Photos from the image-classification dataset "dataset" in the GitHub repository norvy19/proyecto-aves. Its 9 classes are: Dacnis Carinegro, Tangara Cabecibaya, Tangara Carafuego, Tangara Cenicienta, Tangara Coronigualda, Tangara Dorada, Tangara Goliplateada, Tangara Golondrina, Tangara Verdinegra.

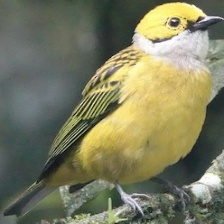
Label: Tangara Goliplateada

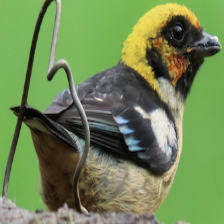
Label: Tangara Carafuego

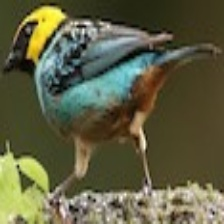
Label: Tangara Coronigualda

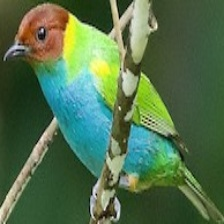
Label: Tangara Cabecibaya

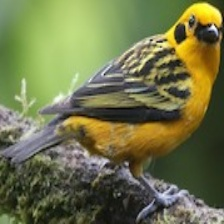
Label: Tangara Dorada

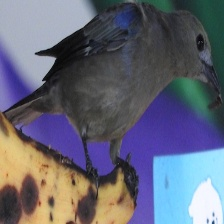
Label: Tangara Cenicienta
